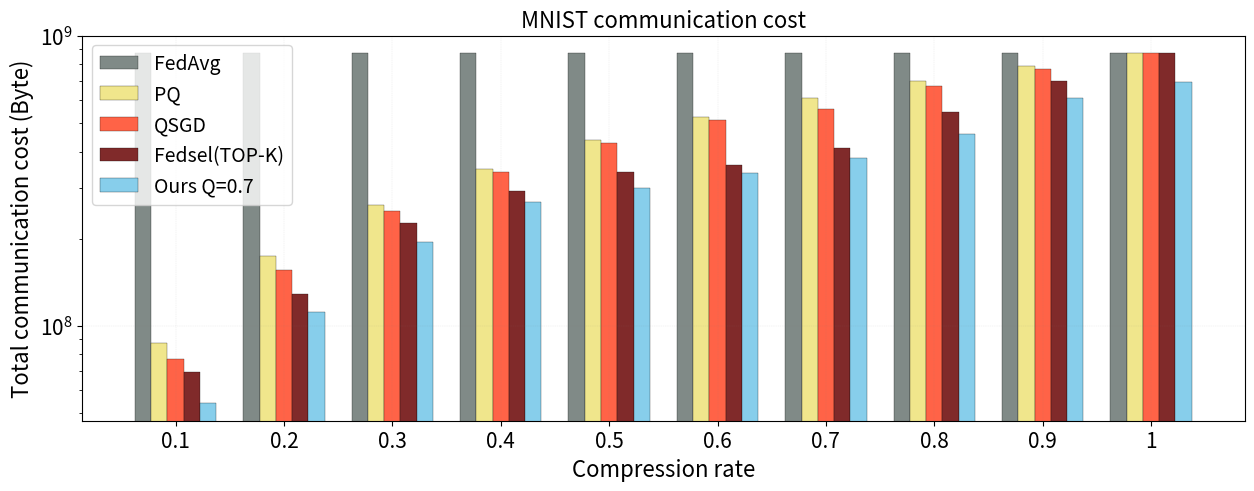

The matplotlib source for this figure: (Note: this script raises an exception after producing the figure.)
import numpy as np
import matplotlib
import matplotlib.pyplot as plt
from matplotlib import style

plt.figure(figsize=(15, 5), dpi=70)  # 设置图像大小 MNIST

x_labels = ['0.1','0.2','0.3','0.4','0.5','0.6','0.7','0.8','0.9', '1'] #T=100 N=100 different p
x_values = [
    [218400000 * 4, 218400000 * 4, 218400000 * 4, 218400000 * 4, 218400000 * 4, 218400000 * 4, 218400000 * 4, 218400000 * 4, 218400000 * 4, 218400000 * 4],
    [21840000 * 4, 43680000 * 4, 65520000 * 4, 87360000 * 4, 109200000 * 4, 131040000 * 4, 152880000 * 4, 174720000 * 4, 196560000 * 4, 218400000 * 4], # 这里的数据有点乱，到时候更改一下2-3行的数据 介于FedAvg和Fedsel之间 跟表的数据对应上
    [19294301 * 4, 38946034 * 4, 62287531 * 4, 85124934 * 4, 107103581 * 4, 128437990 * 4, 140248735 * 4, 168347235 * 4, 192372954 * 4, 218400000 * 4],
    [17289675 * 4, 32341379 * 4, 56813801 * 4, 73103407 * 4, 85163954 * 4, 89676227 * 4, 102764818 * 4, 136912882 * 4, 175015811 * 4, 218400000* 4],
    [13527871 * 4, 27961321 * 4, 48714591 * 4, 66922047 * 4, 75108525 * 4, 84613958 * 4, 95274637 * 4, 115251947 * 4, 152479417 * 4, 174324049 * 4] #我们的方案，即便压缩率为1时，也是可能会压缩部分参数（不上传全部参数）（两层压缩）
]
models = ['FedAvg', 'PQ', 'QSGD', 'Fedsel(TOP-K)', 'Ours Q=0.7'] #cmfl没有压缩率这东西
color = ['#808A87', '#F0E68C', '#FF6347', '#802A2A', '#87CEEB']
hatch = ['', '', '', '', '']


def draw_time(models, x_labels, x_values, color, hatch):
    plt.cla()
    x = np.arange(len(x_labels)) * 2
    for i in range(5):
        plt.bar(x + 0.3 * i, x_values[i], color=color[i], hatch=hatch[i], width=0.3, label=models[i], edgecolor='black',
                linewidth=0.2, alpha=1)
    plt.xticks(x + 0.6, x_labels,fontsize=15) # 横坐标字体大小
    plt.yticks(fontsize=15) # 纵坐标字体大小

    ax = plt.gca()
    #ax.set_ylim(2e-1, 2e10)
    ax.set_yscale('log', base=10)
    ## ax.set_yticks([10**(-2), 10**(-1), 10**(0), 10**(1), 10**(2)])

    plt.legend(loc="best", prop={"size": 14})
    plt.xlabel('Compression rate', fontsize=16)
    plt.ylabel('Total communication cost (Byte)', fontsize=16)

    plt.title("MNIST communication cost",fontsize=16)

    ax.spines['right'].set_color('black') # 不用的话改成none
    ax.spines['top'].set_color('black')

    plt.rc('axes', axisbelow=True)
    plt.grid(1,linestyle='--', linewidth=0.3, color='gray', alpha=0.2)
    plt.savefig('D:/time1.jpg', dpi=700)


draw_time(models, x_labels, x_values, color, hatch)
